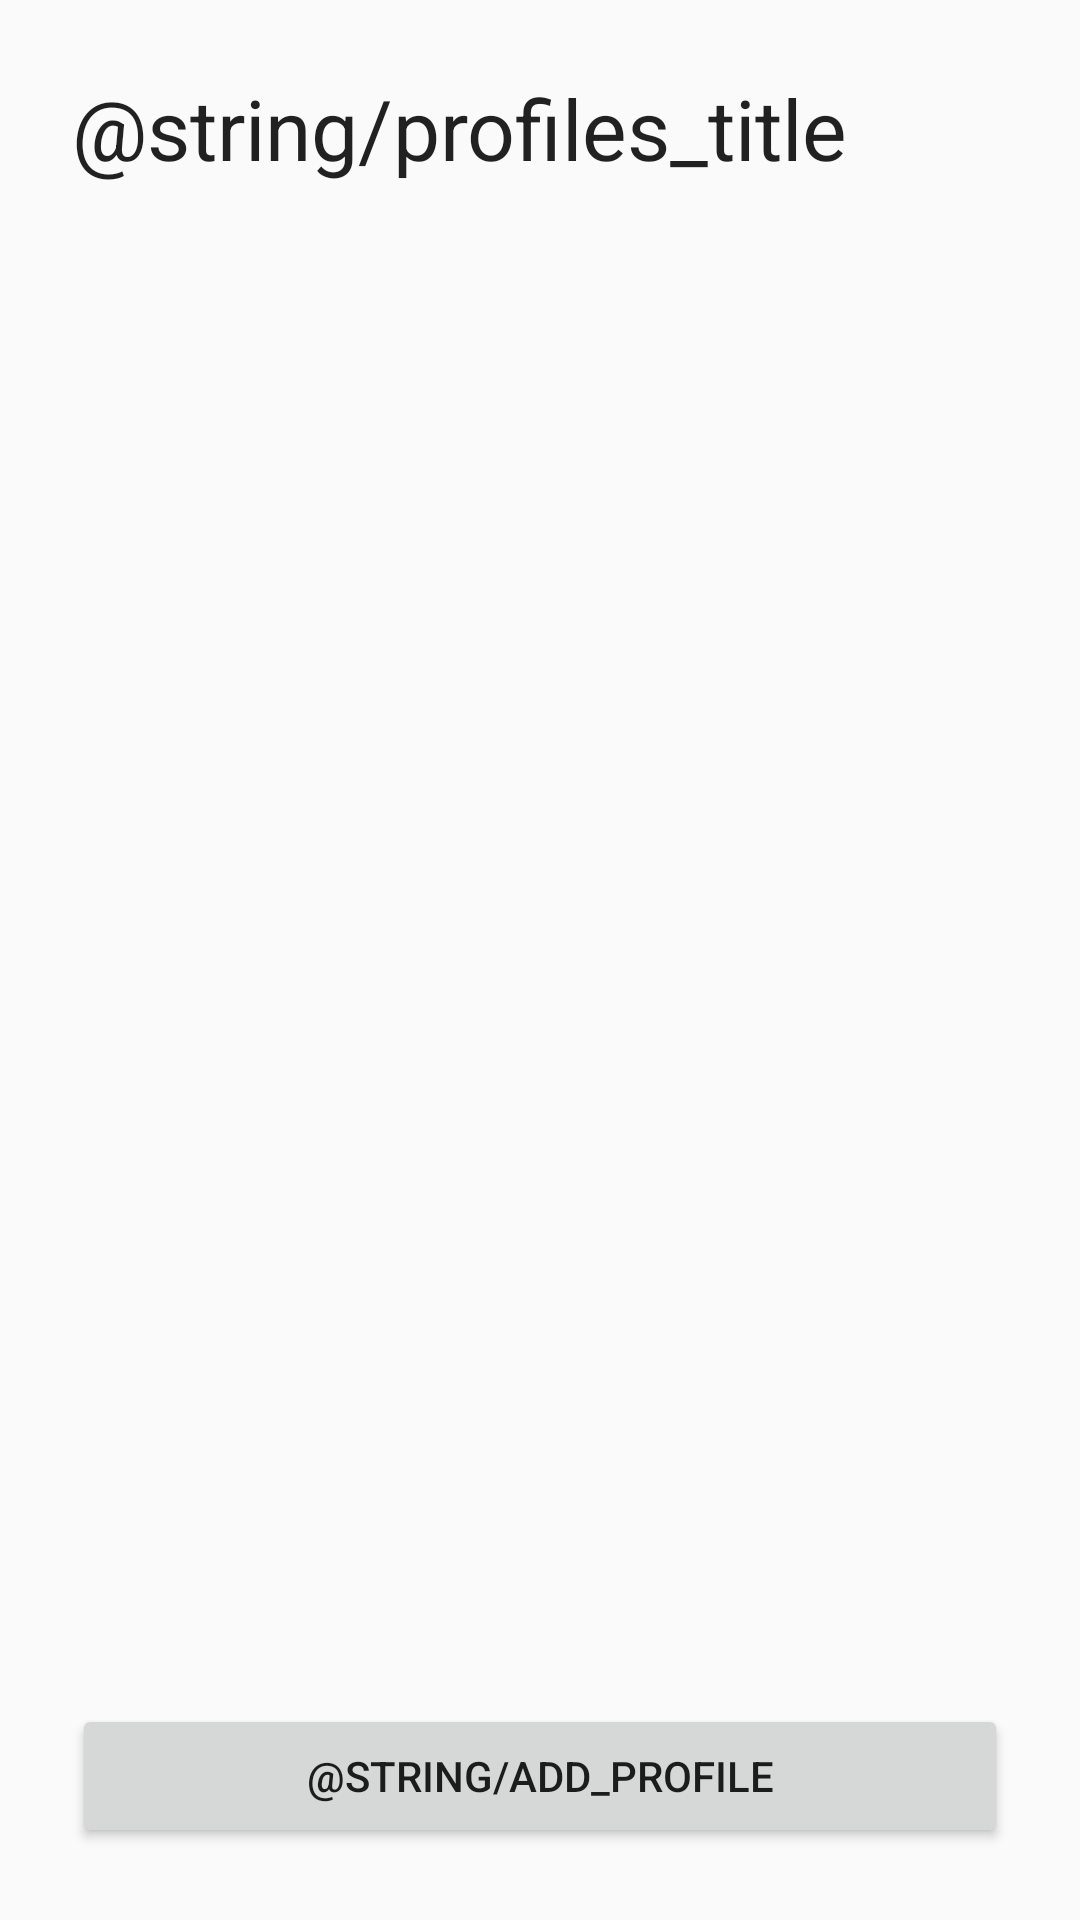

Produce the Android XML layout that renders to this screen, including the resource entries it uses.
<!-- AndroidManifest.xml: application theme Theme.Encryptedca -->
<!-- res/layout/fragment_certificate_profile_list.xml -->
<?xml version="1.0" encoding="utf-8"?>
<LinearLayout xmlns:android="http://schemas.android.com/apk/res/android"
    android:layout_width="match_parent" android:layout_height="match_parent"
    android:orientation="vertical" android:padding="24dp">
    <TextView android:layout_width="match_parent" android:layout_height="wrap_content"
        android:text="@string/profiles_title" android:textAppearance="@style/TextAppearance.Material3.HeadlineMedium" />
    <TextView android:id="@+id/selection_status" android:layout_width="match_parent"
        android:layout_height="wrap_content" android:layout_marginTop="8dp"
        android:textAppearance="@style/TextAppearance.Material3.TitleMedium" />
    <TextView android:id="@+id/list_status" android:layout_width="match_parent"
        android:layout_height="wrap_content" android:layout_marginTop="8dp"
        android:accessibilityLiveRegion="polite" />
    <ScrollView android:layout_width="match_parent" android:layout_height="0dp"
        android:layout_weight="1" android:layout_marginTop="16dp">
        <LinearLayout android:id="@+id/profile_rows" android:layout_width="match_parent"
            android:layout_height="wrap_content" android:orientation="vertical" />
    </ScrollView>
    <Button android:id="@+id/add_profile" android:layout_width="match_parent"
        android:layout_height="wrap_content" android:layout_marginTop="16dp"
        android:text="@string/add_profile" />
</LinearLayout>
<!-- resources referenced by this layout -->
<resources>
  <style name="Theme.Encryptedca" parent="android:Theme.Material.Light.NoActionBar" />
</resources>
